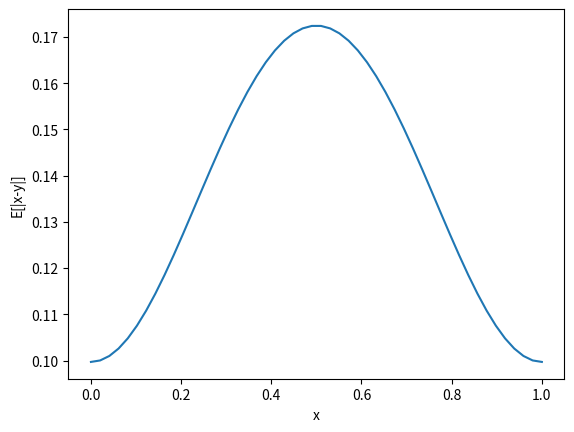

The matplotlib source for this figure:
from scipy.integrate import quad
from math import e, pi
from numpy import arange,linspace
import matplotlib.pyplot as plt

def PDF(x,u,s=0.25):
    return e**(-(x-u)**2/(2*s*s))/(2*s*s*pi)**0.5

x=linspace(0,1)
e=[quad(lambda y: abs(y-z)*PDF(y,z),0,1)[0] for z in x]
plt.plot(x,e)
plt.xlabel("x")
plt.ylabel("E[|x-y|]")
plt.show()
